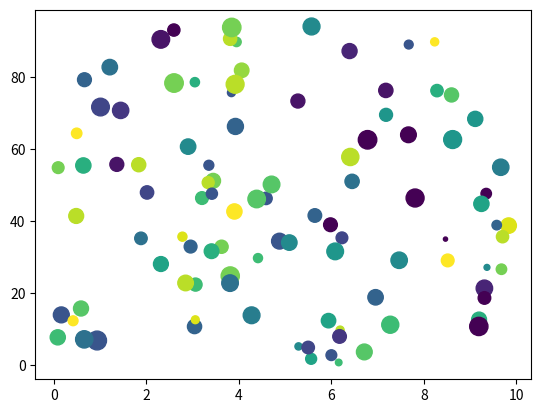

Reproduce this figure in Python.
import matplotlib.pyplot as plt 
import numpy as np

x = np.random.uniform(0.0, 10.0, 100)
y = np.random.uniform(0.0, 100.0, 100)
z = np.random.normal(100.0, 40.0, 100)
c = np.random.randint(0, 20, 100)

plt.scatter(x, y, c=c, s=z)
plt.show()